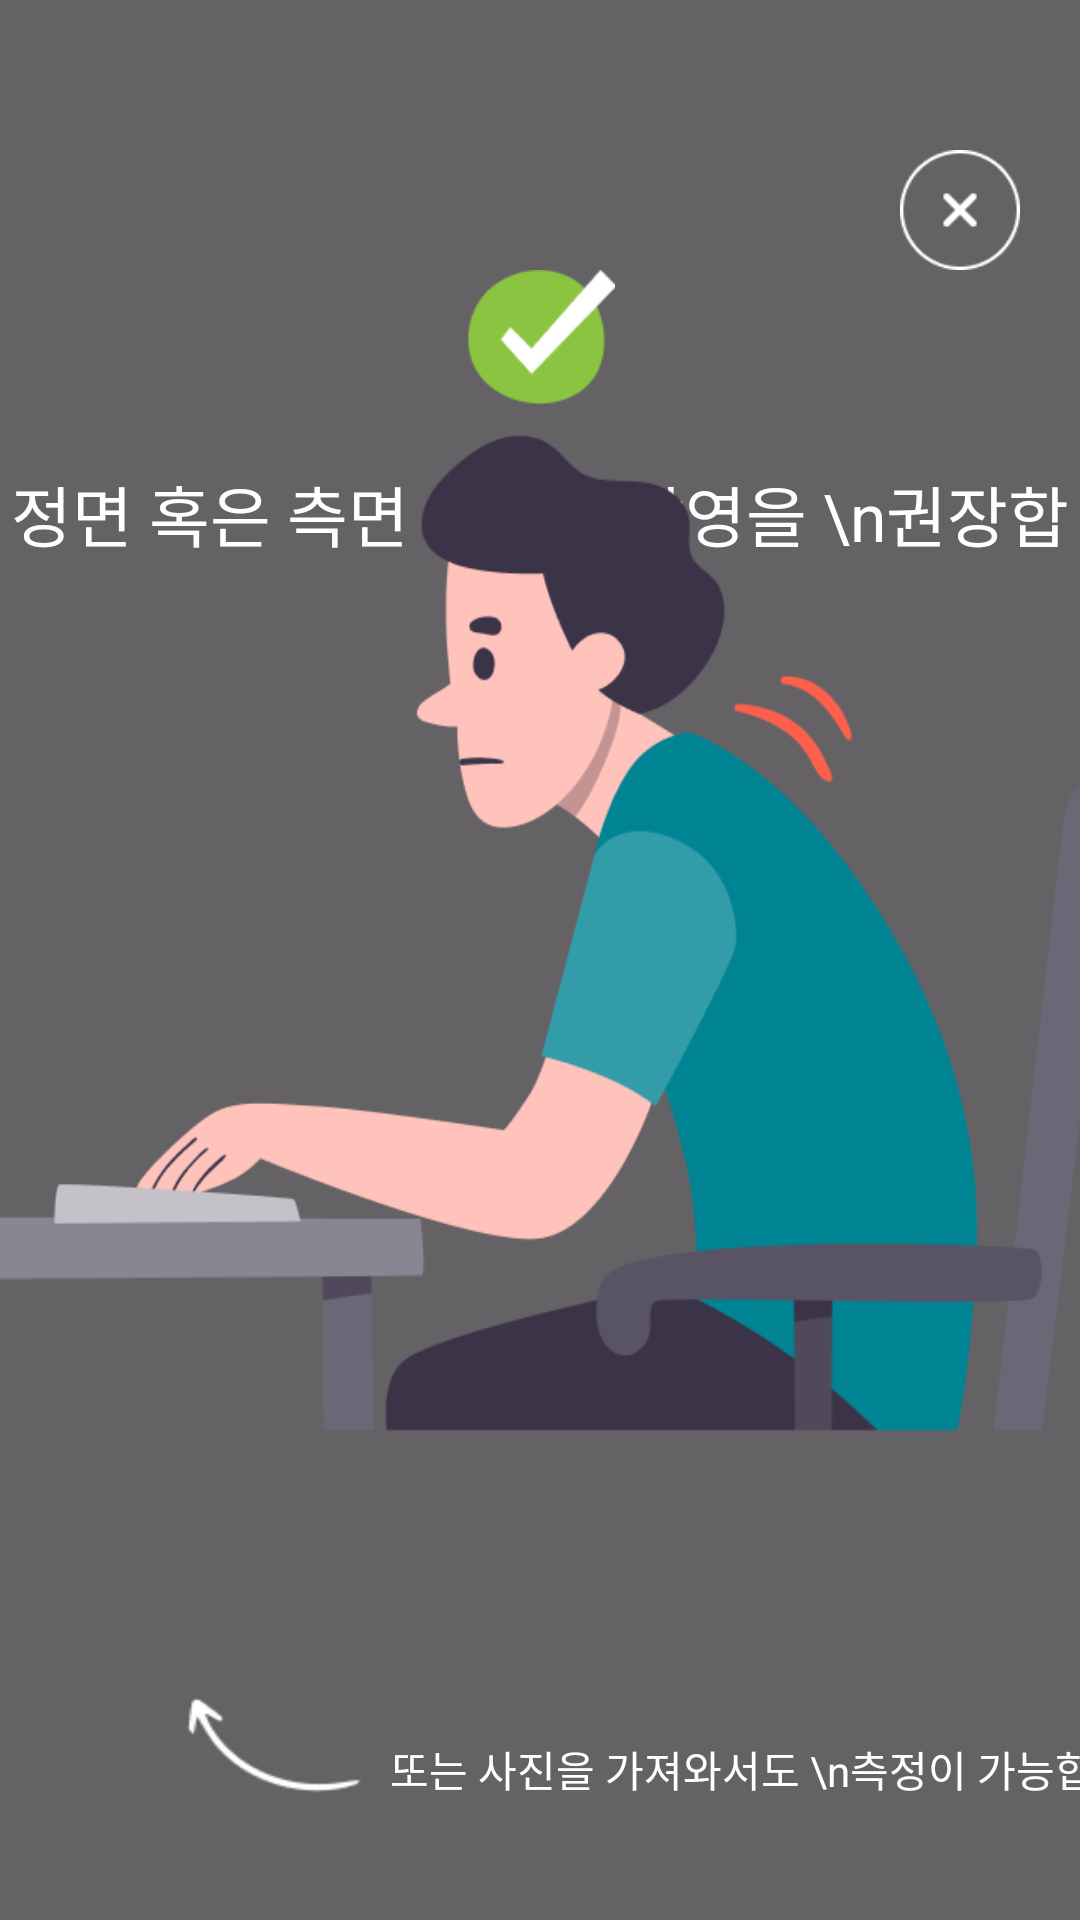

Reconstruct the res/layout file that produces this screen, plus the resources it refers to.
<!-- AndroidManifest.xml: application theme Theme.NeckDetector -->
<!-- res/layout/fragment_tool.xml -->
<?xml version="1.0" encoding="utf-8"?>
<androidx.constraintlayout.widget.ConstraintLayout xmlns:android="http://schemas.android.com/apk/res/android"
    xmlns:app="http://schemas.android.com/apk/res-auto"
    xmlns:tools="http://schemas.android.com/tools"
    android:layout_width="match_parent"
    android:layout_height="match_parent"
    android:background="#99000000"
    tools:context=".ui.fragment.ToolFragment">

    <ImageView
        android:id="@+id/toolCloseIV"
        android:layout_width="40dp"
        android:layout_height="40dp"
        android:layout_marginTop="50dp"
        android:layout_marginEnd="20dp"
        android:background="@drawable/close"
        app:layout_constraintEnd_toEndOf="parent"
        app:layout_constraintTop_toTopOf="parent" />

    <ImageView
        android:id="@+id/greenCheckIV"
        android:layout_width="50dp"
        android:layout_height="45dp"
        android:layout_marginTop="90dp"
        android:background="@drawable/green_check"
        app:layout_constraintEnd_toEndOf="parent"
        app:layout_constraintStart_toStartOf="parent"
        app:layout_constraintTop_toTopOf="parent" />

    <TextView
        android:id="@+id/recommendTV"
        android:layout_width="match_parent"
        android:layout_height="wrap_content"
        android:layout_marginTop="20dp"
        android:gravity="center"
        android:text="정면 혹은 측면 상반신 촬영을 \n권장합니다."
        android:textColor="@color/white"
        android:textSize="22sp"
        app:layout_constraintTop_toBottomOf="@id/greenCheckIV" />

    <ImageView
        android:id="@+id/personIV"
        android:layout_width="wrap_content"
        android:layout_height="600dp"
        android:background="@drawable/sit_person"
        app:layout_constraintBottom_toBottomOf="parent"
        app:layout_constraintEnd_toEndOf="parent"
        app:layout_constraintStart_toStartOf="parent" />

    <ImageView
        android:id="@+id/toolArrowIV"
        android:layout_width="80dp"
        android:layout_height="50dp"
        android:layout_marginStart="50dp"
        android:layout_marginBottom="30dp"
        android:background="@drawable/tool_arrow"
        app:layout_constraintBottom_toBottomOf="parent"
        app:layout_constraintStart_toStartOf="parent" />

    <TextView
        android:layout_width="wrap_content"
        android:layout_height="wrap_content"
        android:layout_marginBottom="40dp"
        android:text="또는 사진을 가져와서도 \n측정이 가능합니다."
        android:textColor="@color/white"
        android:textSize="14sp"
        app:layout_constraintBottom_toBottomOf="parent"
        app:layout_constraintStart_toEndOf="@id/toolArrowIV" />


</androidx.constraintlayout.widget.ConstraintLayout>
<!-- resources referenced by this layout -->
<resources>
  <color name="white">#FFFFFFFF</color>
  <!-- drawable close: png bitmap (drawable, 4907 bytes) -->
  <!-- drawable green_check: png bitmap (drawable, 5609 bytes) -->
  <!-- drawable sit_person: png bitmap (drawable, 47641 bytes) -->
  <!-- drawable tool_arrow: png bitmap (drawable, 4107 bytes) -->
  <style name="Theme.NeckDetector" parent="Base.Theme.NeckDetector" />
  <style name="Base.Theme.NeckDetector" parent="Theme.Material3.DayNight.NoActionBar">
  
          <item name="android:statusBarColor">@android:color/white</item>
          <item name="android:windowLightStatusBar">true</item>
  
      </style>
</resources>
